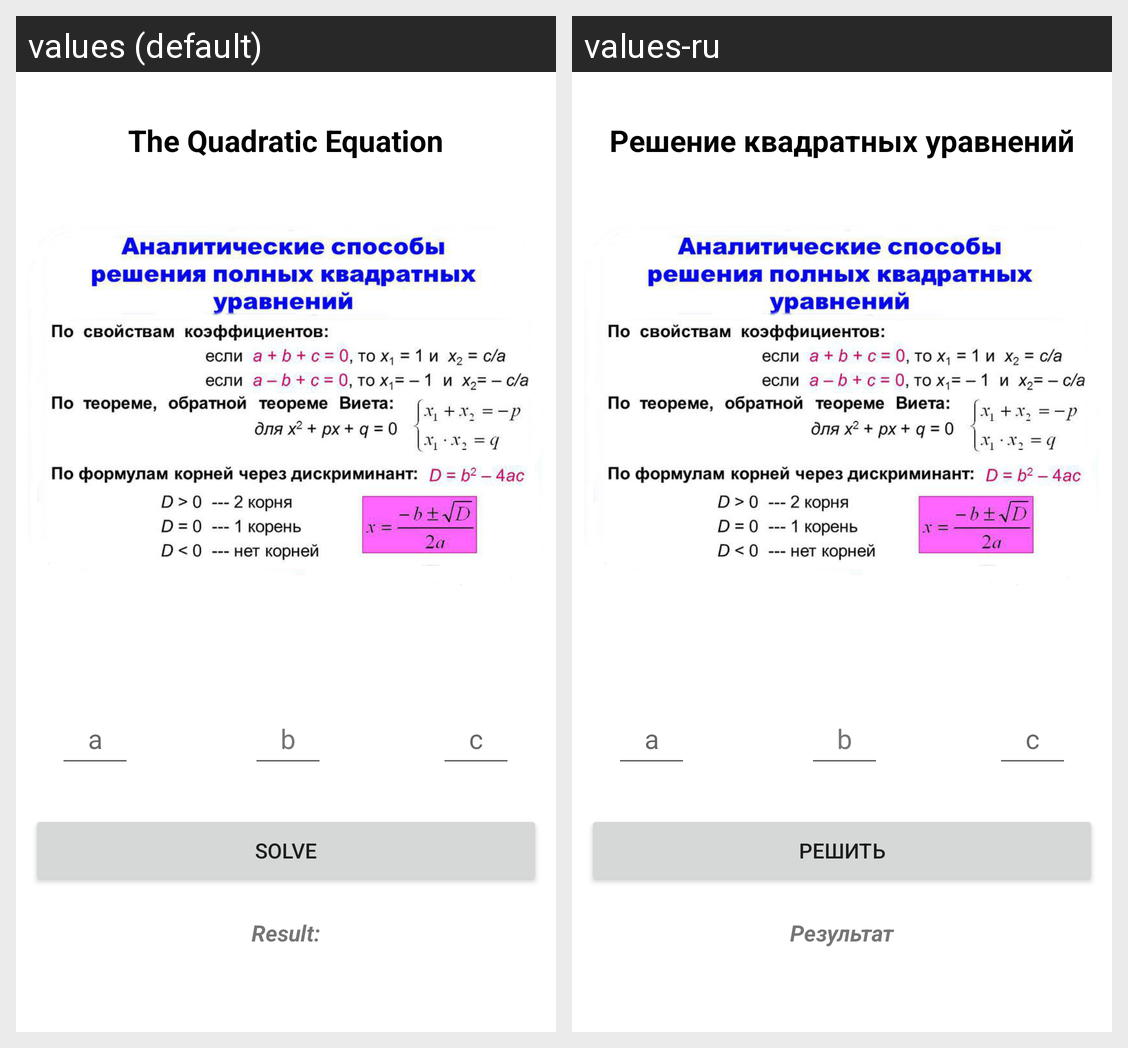

Strings drawn on this Android screen and how each of the app's shown locales translates them:
Android screen res/layout/activity_main.xml rendered under 2 locales, left to right: values (default), values-ru. Device: Nexus 5 (rendered at 1080×1920; each locale shown at half size, 540×960, under a caption strip naming it); theme Theme.QuadraticEquation.
Strings drawn on this screen, with the default value and each locale's value (text and hints the layout hard-codes, and strings that could not be matched under every locale, appear in the picture but are not listed):

tvText
  values: The Quadratic Equation
  values-ru: Решение квадратных уравнений

a
  values: a
  values-ru: a  [not translated; the default value is used]

b
  values: b
  values-ru: b  [not translated; the default value is used]

c
  values: c
  values-ru: c  [not translated; the default value is used]

solve
  values: Solve
  values-ru: Решить

result
  values: Result:
  values-ru: Результат
